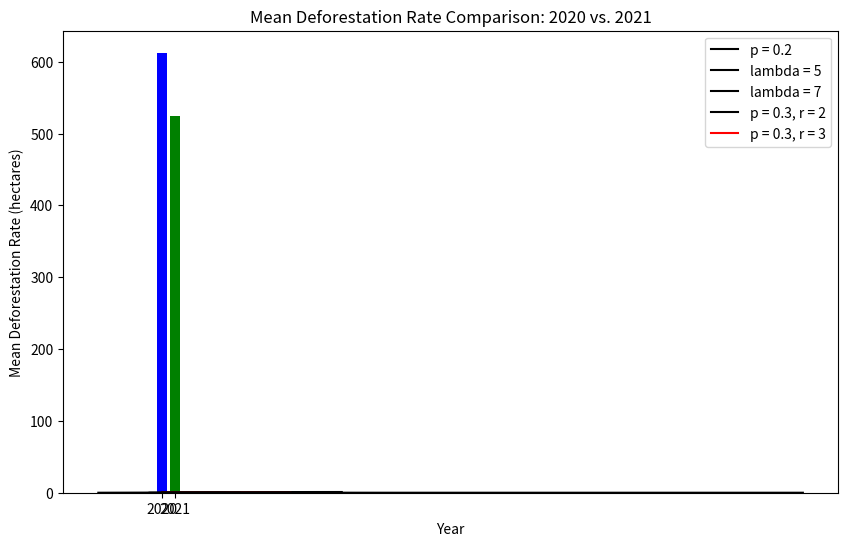

The script that saved this image:
# Example 1

import pandas as pd
import numpy as np

# Deforestation rates (in hectares) in various regions
data = {
    'Region': ['Amazon', 'Congo', 'Southeast Asia', 'Boreal Forests'],
    'Deforestation_rate_2020': [1000, 500, 750, 200],  # Ratio variable
    'Deforestation_rate_2021': [800, 450, 700, 150],  # Ratio variable, assuming a decrease
    'Region_type': ['Tropical', 'Tropical', 'Tropical', 'Temperate']  # Nominal variable
}
df = pd.DataFrame(data)

# Calculate basic descriptive statistics
descriptive_stats = df['Deforestation_rate_2020'].describe()
print(descriptive_stats)

# Example 2

import matplotlib.pyplot as plt

# Calculate mean deforestation rates for 2020 and 2021
mean_deforestation_2020 = np.mean(df['Deforestation_rate_2020'])
mean_deforestation_2021 = np.mean(df['Deforestation_rate_2021'])

# Data for plotting
years = ['2020', '2021']
means = [mean_deforestation_2020, mean_deforestation_2021]

plt.figure(figsize=(10, 6))
plt.bar(years, means, color=['blue', 'green'])
plt.xlabel('Year')
plt.ylabel('Mean Deforestation Rate (hectares)')
plt.title('Mean Deforestation Rate Comparison: 2020 vs. 2021')
plt.xticks(years)
plt.show()


df['Average_Rainfall_mm'] = [2300, 1600, 2500, 500]  
df['Protected_Area'] = [True, False, True, True]  
df['Biodiversity_Index'] = [8.5, 7.0, 9.0, 6.5]  
df['Conservation_Status'] = ['High', 'Medium', 'Low', 'Medium']  
# Mapping an ordinal variable to an ordered numerical representation
conservation_mapping = {'Low': 1, 'Medium': 2, 'High': 3}
df['Conservation_Status_Mapped'] = df['Conservation_Status'].map(conservation_mapping)

print(df)

import numpy as np
import scipy.stats as st #Read this documentation and refer to documentation on the super stats package
import matplotlib.pyplot as plt

# Standard normal distribution plot
x = np.arange(-5,5,0.01)     # range of values for z
mu = 0                       # mu = 0 for standard normal
sigma = 1                    # mu = 1 for standard normal

# now calculate f(x)
f = 1 / np.sqrt ((2 * np.pi * sigma ** 2)) * np.exp (-0.5 * ((x - mu) / sigma) ** 2)

plt.rcParams["figure.figsize"] = (10,6)
plt.plot(x,f,'k')
plt.show()

def normal_prob (x1, x2, mu, sigma):
    return (st.norm.cdf (x2, mu, sigma) - st.norm.cdf (x1, mu, sigma))

normal_prob(2, 5, mu, sigma)

# Add temperature data
df['Average_Temperature'] = [25, 24, 27, -5]  # Average annual temperature (°C)
df['Temperature_Std_Dev'] = [2, 1.5, 2.5, 3]  # Standard deviation of temperature

from scipy.stats import norm
# Example: Probability of experiencing temperatures above 30°C in Southeast Asia
region = 'Southeast Asia'
mean_temp = df.loc[df['Region'] == region, 'Average_Temperature'].values[0]
std_dev_temp = df.loc[df['Region'] == region, 'Temperature_Std_Dev'].values[0]

# Probability of temperature exceeding 30°C
prob_above_30 = 1 - norm.cdf(30, mean_temp, std_dev_temp)
print(f"Probability of temperature above 30°C in {region}: {prob_above_30:.2f}")


# Example: Probability of deforestation rate reduction
from scipy.stats import norm

# Assuming deforestation rate reduction follows a normal distribution
mean_reduction = 250  # Mean reduction in hectares
std_deviation = 50  # Standard deviation

# Probability of observing a reduction greater than 300 hectares
prob_greater_than_300 = 1 - norm.cdf(300, mean_reduction, std_deviation)
print(f"Probability of reduction greater than 300 hectares: {prob_greater_than_300:.2f}")

from scipy.stats import binom
k = 10
n = 50  # Number of trials
p = 0.2  # Probability of success

# Probability of exactly 10 successes (finding the species in 10 areas)
prob_exactly_10 = binom.pmf(k, n, p)
print(f"Probability of finding the species in exactly 10 out of 50 areas: {prob_exactly_10:.4f}")

# The PMF 
n = 50
x = np.arange(0,51)
p1 = 0.2
px1 = st.binom.pmf(x, n, p1)

plt.rcParams["figure.figsize"] = (10,6)
plt.plot(x, px1, 'k', label = 'p = 0.2')
plt.legend()
plt.show()

from scipy.stats import poisson

lambda_illegal_logging = 5  # Average number of illegal logging incidents per month

# Probability of observing exactly 3 illegal logging incidents in a month
prob_exactly_3 = poisson.pmf(3, lambda_illegal_logging)
print(f"Probability of observing exactly 3 illegal logging incidents in a month: {prob_exactly_3:.4f}")

# Looking at the PMF for this distribution
poisson_lambda = 5
x = np.arange(0,15)
px = st.poisson.pmf(x, poisson_lambda)

plt.rcParams["figure.figsize"] = (15,6)
plt.plot(x, px, 'k', label = 'lambda = 5')
plt.legend()
plt.show()

# Probability of observing more than 7 illegal logging incidents in a month
prob_more_than_7 = 1 - poisson.cdf(7, lambda_illegal_logging)
print(f"Probability of observing more than 7 illegal logging incidents in a month: {prob_more_than_7:.4f}")

# Displaying the cumulative density function for this distribution
poisson_lambda = 7
x = np.arange(0,15)
px = st.poisson.cdf(x, poisson_lambda)

plt.rcParams["figure.figsize"] = (15,6)
plt.plot(x, px, 'k', label = 'lambda = 7')
plt.legend()
plt.show()

# PMF for negative binomial distribution
p = 0.3
x = np.arange(0,11)
r1 = 2
px1 = st.nbinom.pmf(x, r1, p)
r2 = 3
px2 = st.nbinom.pmf(x, r2, p)

plt.rcParams["figure.figsize"] = (10,6)
plt.plot(x, px1, 'k', label = 'p = 0.3, r = 2')
plt.plot(x, px2, 'r', label = 'p = 0.3, r = 3')
plt.legend()
plt.show()

from scipy.stats import expon

# Average time between forest fires is 10 years, so the rate λ = 0.1 per year
lambda_fire = 0.1
scale_fire = 1 / lambda_fire  # Scale parameter for the exponential distribution is the inverse of λ

# Probability of a forest fire occurring within the next 5 years
prob_within_5_years_fire = expon.cdf(5, scale=scale_fire)
print(f"Probability of a forest fire occurring within the next 5 years: {prob_within_5_years_fire:.4f}")

# The cdf for the exponential distribution
lambda_var = 0.1
x = np.arange(0,11,0.01)
dx = st.expon.cdf(x, scale = 1/lambda_var)

plt.rcParams["figure.figsize"] = (10,6)
plt.plot(x, dx, 'k')
plt.show()

a = 0
b = 5

x = np.linspace(a-1, b+1, 100)
y = st.uniform.pdf(x, loc=a, scale=b-a)

plt.plot(x, y, 'k')

a = 0
b = 5
c = 2
d = 3

st.uniform.cdf(d, loc = a, scale =  b-a) - st.uniform.cdf(c, loc = a, scale = b-a)